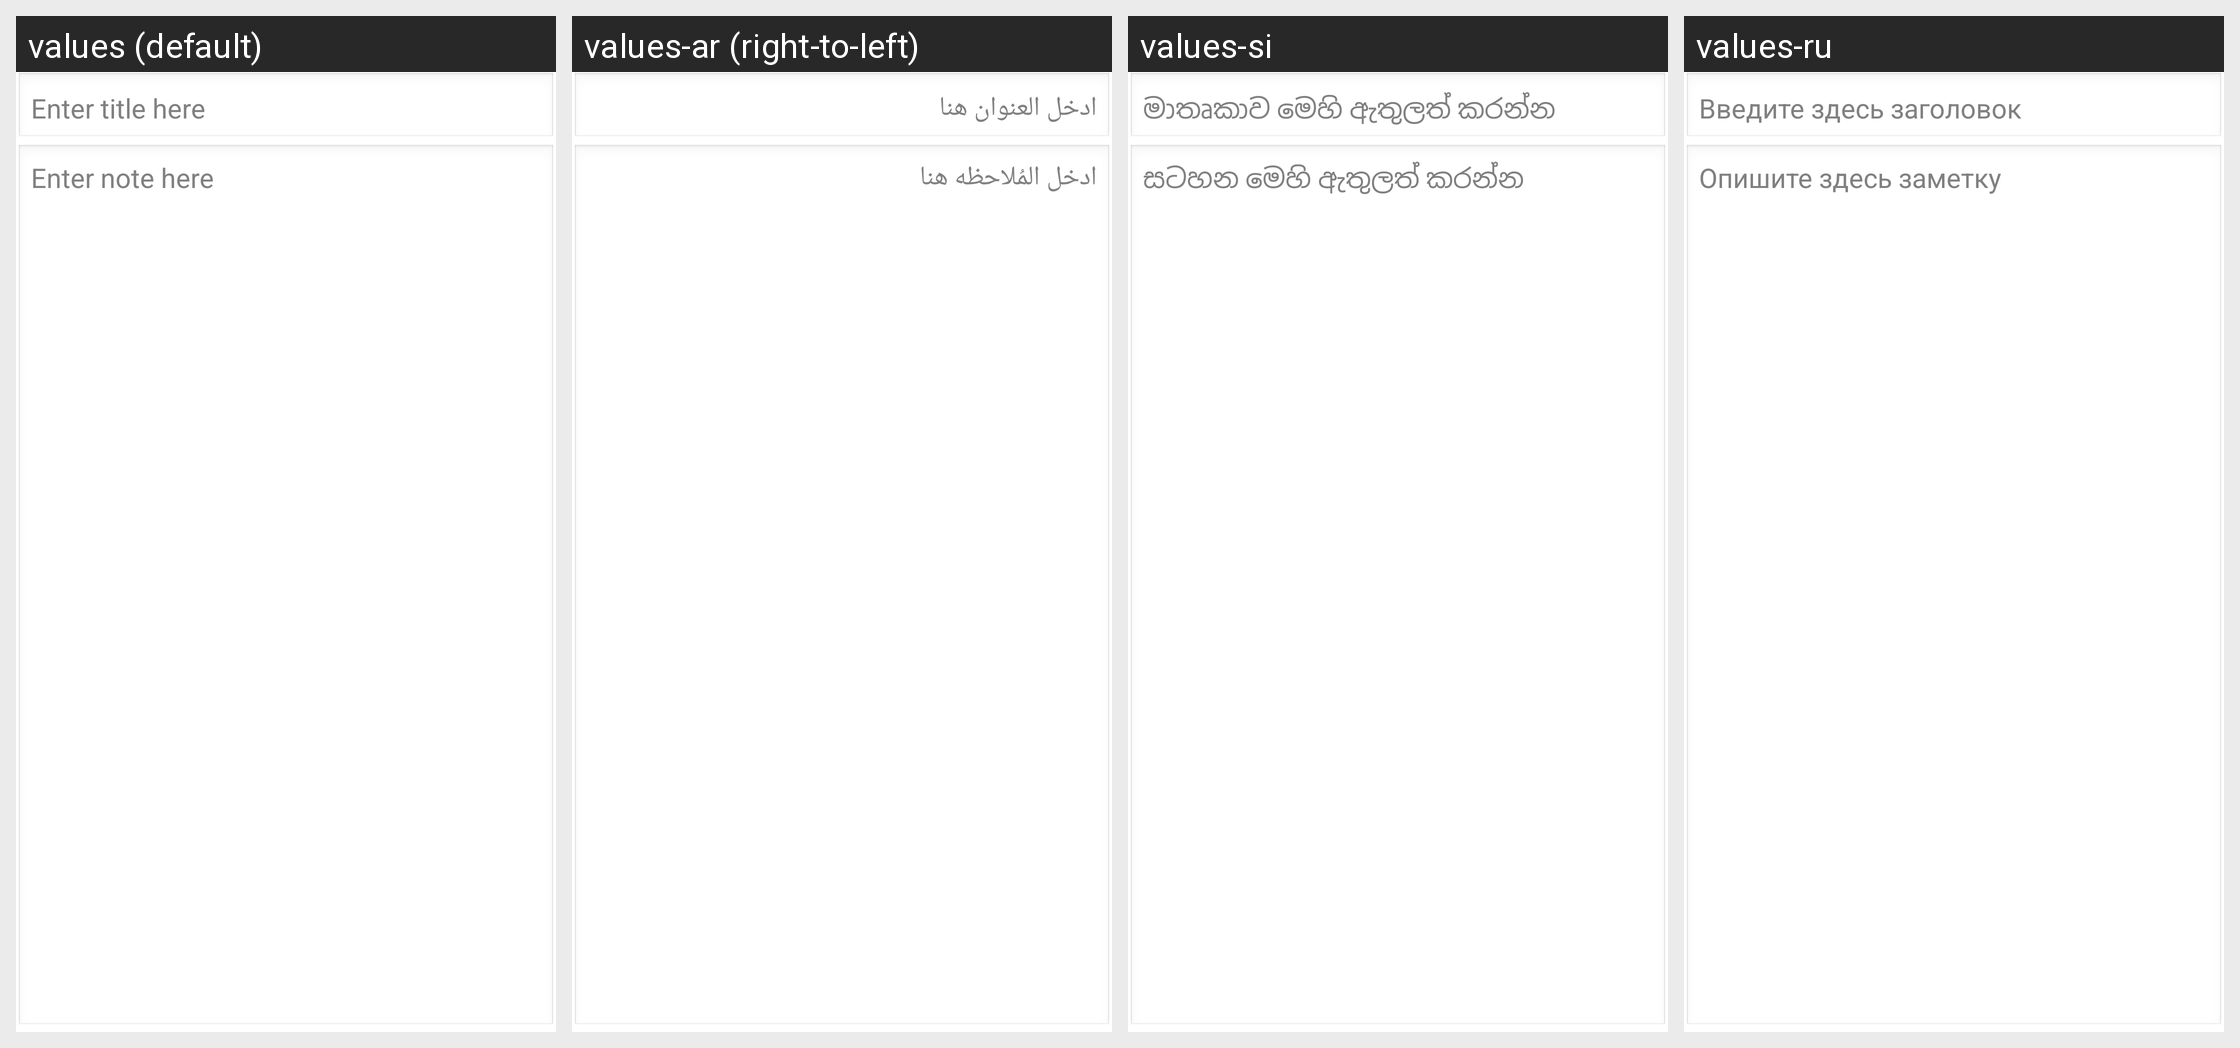

Translations of the strings shown on this Android screen, per locale in the grid:
Android screen res/layout/note_edit.xml rendered under 4 locales, left to right: values (default), values-ar (right-to-left), values-si, values-ru. Device: Nexus 5 (rendered at 1080×1920; each locale shown at half size, 540×960, under a caption strip naming it); theme android:Theme.Light.NoTitleBar.
Other locales in the repository, not shown: values-bg, values-bs, values-ca, values-cs, values-da, values-de, values-el, values-en-rAU, values-en-rGB, values-eo, values-es, values-et, values-eu, values-fa, values-fi, values-fo, values-fr, values-gd, values-gl, values-hi, values-hr, values-hu, values-id, values-is, values-it, values-ja, values-jv, values-ko, values-la, values-ml, values-ms, values-nb, values-nl, values-oc, values-pl, values-pt, values-pt-rBR, values-sk, values-sq, values-sr, values-su, values-sv, values-ta, values-te, values-tr, values-ug, values-uk, values-vi, values-zh, values-zh-rCN, values-zh-rTW.
Strings drawn on this screen, with the default value and each locale's value (text and hints the layout hard-codes, and strings that could not be matched under every locale, appear in the picture but are not listed):

NewNoteTitleHint
  values: Enter title here
  values-ar: ادخل العنوان هنا
  values-si: මාතෘකාව මෙහි ඇතුලත් කරන්න
  values-ru: Введите здесь заголовок

NewNoteBodyHint
  values: Enter note here
  values-ar: ادخل المُلاحظه هنا
  values-si: සටහන මෙහි ඇතුලත් කරන්න
  values-ru: Опишите здесь заметку
